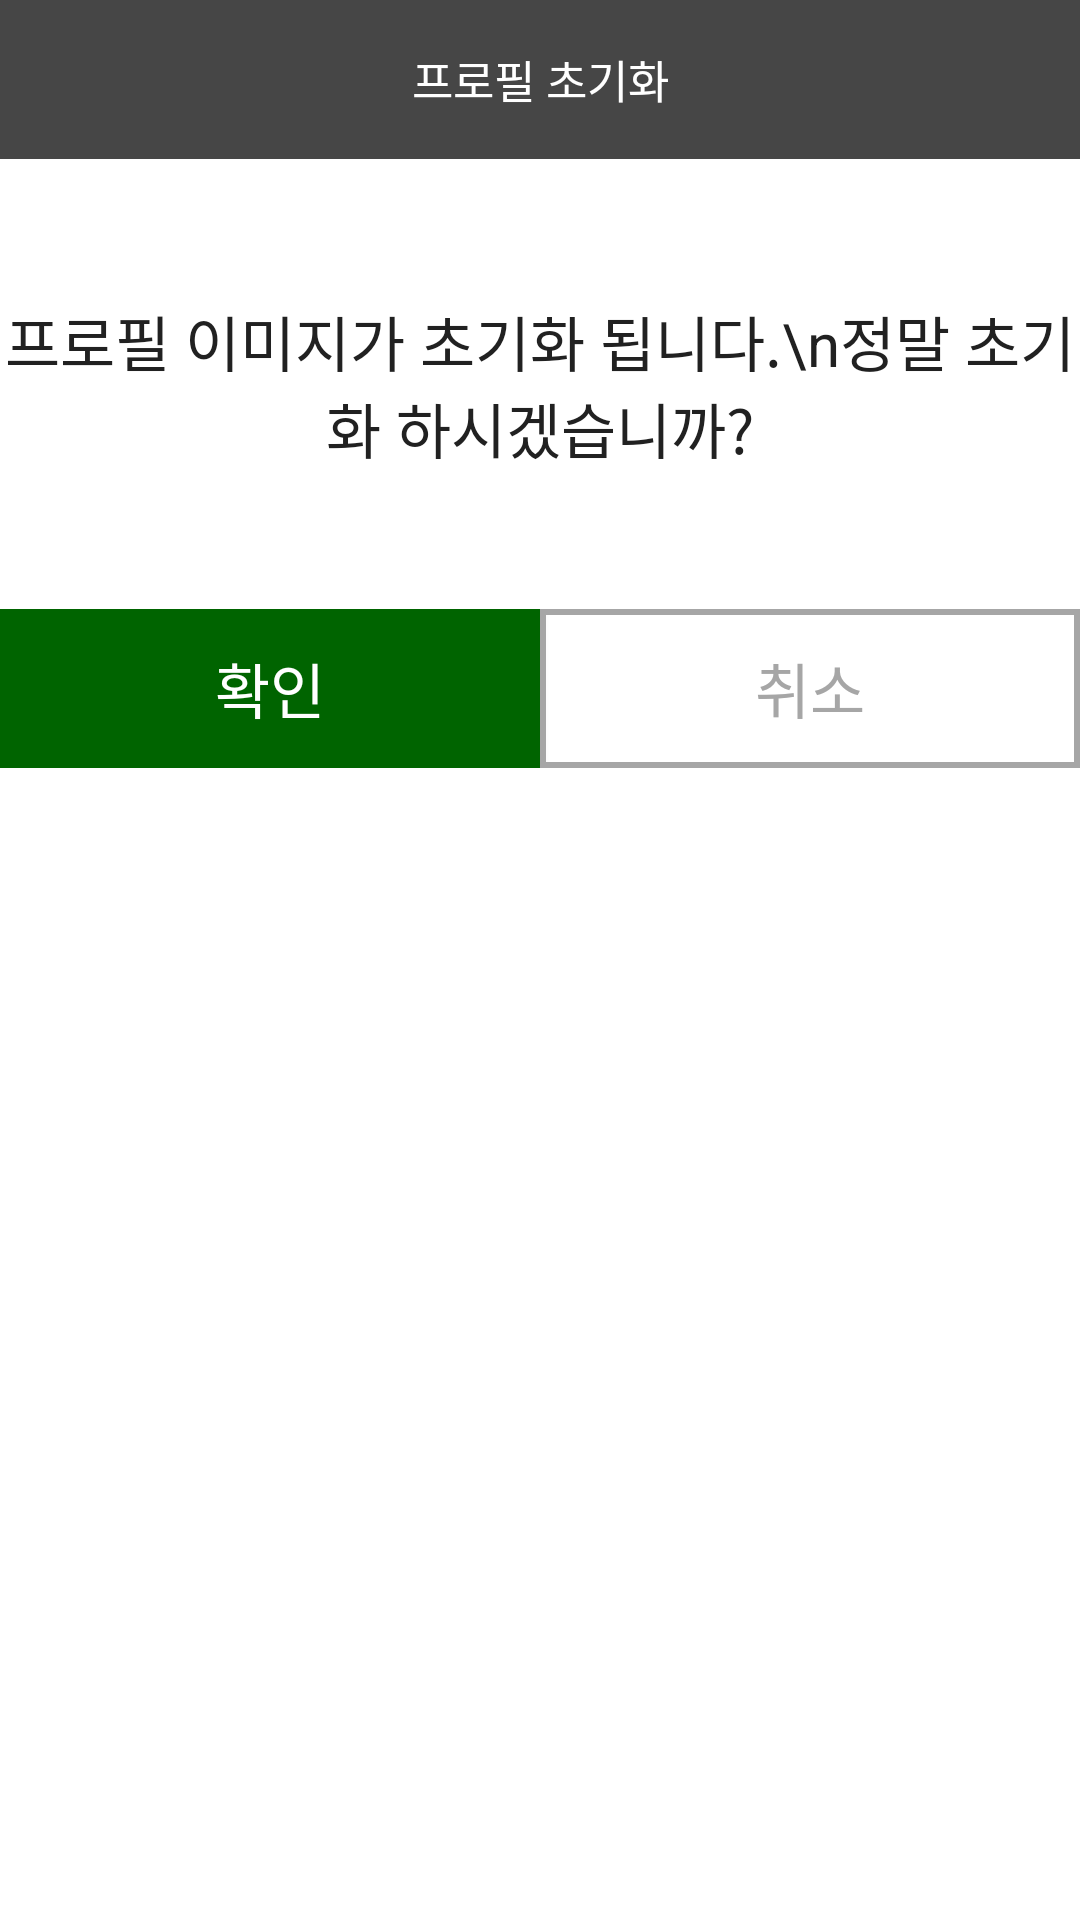

Reconstruct the res/layout file that produces this screen, plus the resources it refers to.
<!-- AndroidManifest.xml: application theme Theme.My_First_Project -->
<!-- res/layout/activity_popup_delete_profile.xml -->
<?xml version="1.0" encoding="utf-8"?>
<LinearLayout xmlns:android="http://schemas.android.com/apk/res/android"
    xmlns:tools="http://schemas.android.com/tools"
    android:orientation="vertical"
    android:layout_width="match_parent"
    android:layout_height="match_parent"
    android:layout_gravity="center"
    tools:context="Activity.PopupActivity.PopupCheckResetEatFoodActivity">
    <LinearLayout
        android:orientation="horizontal"
        android:layout_width="match_parent"
        android:layout_height="wrap_content">

        <TextView
            android:id="@+id/popup_Delete_Profile_Title"
            android:layout_width="match_parent"
            android:layout_height="53dp"
            android:background="@drawable/textview_style2"
            android:gravity="center"
            android:text="프로필 초기화"
            android:textColor="#ffffff"
            android:textSize="15sp"></TextView>
    </LinearLayout>

    <LinearLayout
        android:layout_width="match_parent"
        android:layout_height="150dp"
        android:gravity="center"
        android:orientation="horizontal">

        <TextView
            android:layout_width="match_parent"
            android:layout_height="match_parent"
            android:gravity="center"
            android:text="프로필 이미지가 초기화 됩니다.\n정말 초기화 하시겠습니까?"
            android:textSize="20sp"></TextView>
    </LinearLayout>

    <LinearLayout
        android:orientation="horizontal"
        android:gravity="center"
        android:layout_width="match_parent"
        android:layout_height="wrap_content"
        android:weightSum="2">

        <androidx.appcompat.widget.AppCompatButton
            android:id="@+id/check_Delete_Profile_btn"
            android:layout_width="match_parent"
            android:layout_height="53dp"
            android:layout_weight="1"
            android:background="@drawable/button_style4"
            android:gravity="center"
            android:text="확인"
            android:textColor="@color/MyNuWhite"
            android:textSize="20sp"></androidx.appcompat.widget.AppCompatButton>

        <androidx.appcompat.widget.AppCompatButton
            android:id="@+id/cancle_Delete_Profile_btn"
            android:layout_width="match_parent"
            android:layout_height="53dp"
            android:layout_weight="1"
            android:background="@drawable/button_style3"
            android:gravity="center"
            android:text="취소"
            android:textColor="@color/MyNuMediumGray"
            android:textSize="20sp"></androidx.appcompat.widget.AppCompatButton>
    </LinearLayout>
</LinearLayout>
<!-- resources referenced by this layout -->
<resources>
  <color name="MyNuMediumGray">#A6A6A6</color>
  <color name="MyNuWhite">#FFFFFFFF</color>
  <!-- drawable button_style3 (drawable) -->
  <?xml version="1.0" encoding="utf-8"?>
  <shape xmlns:android="http://schemas.android.com/apk/res/android" android:shape="rectangle" >
      <solid android:color="@null" />
  
      <stroke android:width="2dp" android:color="@color/MyNuMediumGray" />
  </shape>
  <!-- drawable button_style4 (drawable) -->
  <?xml version="1.0" encoding="utf-8"?>
  <shape xmlns:android="http://schemas.android.com/apk/res/android" android:shape="rectangle" >
      <solid android:color="#006400" />
  </shape>
  <!-- drawable textview_style2 (drawable) -->
  <?xml version="1.0" encoding="utf-8"?>
  <selector xmlns:android="http://schemas.android.com/apk/res/android">
  <item>
      <shape>
          <solid android:color="@color/MyNuGray"></solid>
      </shape>
  </item>
  </selector>
  <style name="Theme.My_First_Project" parent="@style/Theme.MaterialComponents.NoActionBar">
          <item name="colorPrimary">@color/MyNuMediumGray</item>
          <item name="colorPrimaryDark">@color/MyNuMediumGray</item>
          <item name="android:windowBackground">@color/MyNuWhite </item>
          <item name="android:textColor">@color/MyNuBlack</item>
          <item name="android:textColorPrimary">@color/MyNuBlack</item>
          <item name="android:textColorHint">@color/MyNuMediumGray</item>
          <item name="android:navigationBarColor">@color/MyNuMediumGray</item>
          <item name="android:titleTextColor">@color/MyNuBlack</item>
      </style>
  <color name="MyNuGray">#464646</color>
  <color name="MyNuBlack">#212121</color>
</resources>
